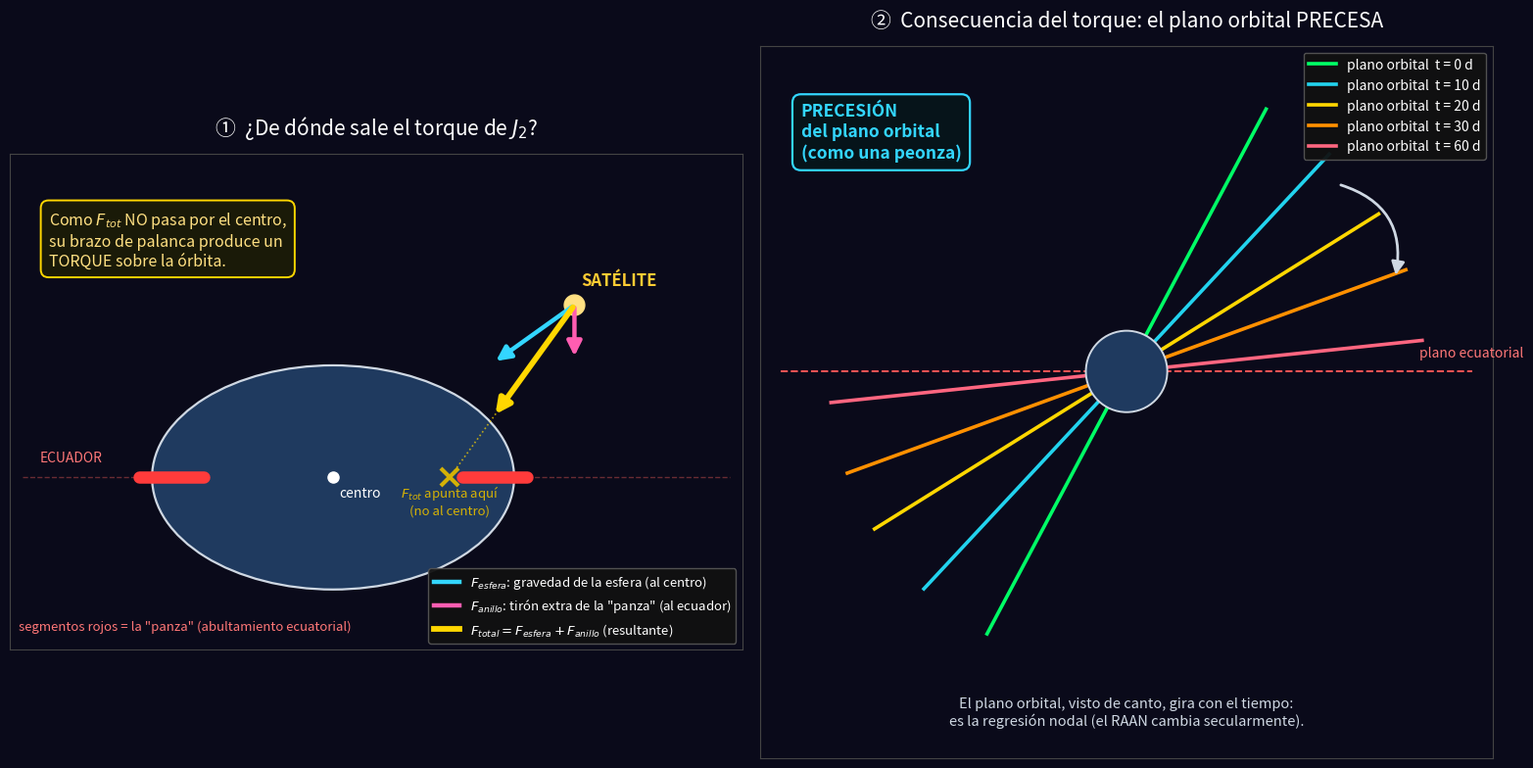

Python code for this plot: (Note: this script raises an exception after producing the figure.)
# Genera la figura explicativa del torque de J2 y la precesión nodal.
# Salida: fig_torque_j2.pdf (vectorial, para LaTeX) y .png (vista previa).
import os
import numpy as np
import matplotlib
matplotlib.use("Agg")
import matplotlib.pyplot as plt
from matplotlib.patches import Ellipse, FancyArrowPatch, FancyBboxPatch
from matplotlib.lines import Line2D

BG = "#0a0a1a"
plt.rcParams.update({"font.size": 12, "text.color": "white",
                     "axes.edgecolor": "#444"})

fig, (axL, axR) = plt.subplots(1, 2, figsize=(16, 8))
fig.patch.set_facecolor(BG)

# ════════════════════ PANEL IZQUIERDO: origen del torque ════════════════════
ax = axL
ax.set_facecolor(BG)
ax.set_title("①  ¿De dónde sale el torque de $J_2$?", color="white", fontsize=15, pad=14)

# Planeta achatado + abultamiento ecuatorial ("panza")
ax.add_patch(Ellipse((0, 0), 8.4, 5.2, facecolor="#1f3a5f",
                     edgecolor="#cfd8e3", lw=1.6, zorder=1))
for xseg in [(3.0, 4.5), (-4.5, -3.0)]:
    ax.plot(xseg, [0, 0], color="#ff3b3b", lw=9, solid_capstyle="round", zorder=2)
ax.plot([-7.2, 9.2], [0, 0], color="#aa4444", lw=1, ls="--", alpha=0.6, zorder=0)
ax.text(-6.8, 0.35, "ECUADOR", color="#ff7777", fontsize=10, style="italic")
ax.text(-7.3, -3.55, 'segmentos rojos = la "panza" (abultamiento ecuatorial)',
        color="#ff7777", fontsize=9.5, style="italic", ha="left")
ax.plot(0, 0, "o", color="white", ms=8, zorder=5)
ax.text(0.15, -0.45, "centro", color="white", fontsize=10)

# Satélite
S = np.array([5.6, 4.0])
ax.plot(*S, "o", color="#ffe082", ms=15, zorder=6)
ax.text(S[0] + 0.15, S[1] + 0.45, "SATÉLITE", color="#ffcc33",
        fontsize=12, fontweight="bold")

# Vectores de fuerza (desde el satélite)
u_centro = (np.array([0, 0]) - S); u_centro = u_centro / np.linalg.norm(u_centro)
F_esf = 2.3 * u_centro                       # gravedad de la esfera -> al centro
F_an  = np.array([0.0, -1.25])               # tirón extra de la panza -> al ecuador
F_tot = F_esf + F_an                         # resultante

def flecha(ax, p0, vec, color, lw=3.2):
    ax.add_patch(FancyArrowPatch(p0, p0 + vec, color=color, lw=lw,
                 arrowstyle="-|>", mutation_scale=22, zorder=7))

flecha(ax, S, F_esf, "#33d6ff")    # cian  - F_esfera
flecha(ax, S, F_an,  "#ff5db1")    # rosa  - F_anillo
flecha(ax, S, F_tot, "#ffd700", lw=4.2)  # oro - F_total (resultante)

# Prolongación de F_total hasta cruzar la zona del centro (muestra que falla)
t_cross = (S[1]) / (-F_tot[1])
x_cross = S[0] + t_cross * F_tot[0]
ax.plot([S[0], x_cross], [S[1], 0.0], color="#ffd700", ls=":", lw=1.2, alpha=0.7, zorder=4)
ax.plot(x_cross, 0.0, "x", color="#d4b106", ms=13, mew=3, zorder=6)
ax.annotate("$F_{tot}$ apunta aquí\n(no al centro)", (x_cross, -0.15),
            color="#d4b106", fontsize=9.5, ha="center", va="top", style="italic")

# Nota del torque (caja)
ax.text(-6.6, 6.2,
        "Como $F_{tot}$ NO pasa por el centro,\n"
        "su brazo de palanca produce un\nTORQUE sobre la órbita.",
        color="#ffe082", fontsize=11.5, va="top", ha="left",
        bbox=dict(boxstyle="round,pad=0.5", fc="#1a1a08", ec="#ffd700", lw=1.4))

# Leyenda de fuerzas (clara, sin amontonar junto a las flechas)
leyenda = [
    Line2D([0], [0], color="#33d6ff", lw=3.2, label="$F_{esfera}$: gravedad de la esfera (al centro)"),
    Line2D([0], [0], color="#ff5db1", lw=3.2, label='$F_{anillo}$: tirón extra de la "panza" (al ecuador)'),
    Line2D([0], [0], color="#ffd700", lw=4.2, label="$F_{total}=F_{esfera}+F_{anillo}$ (resultante)"),
]
ax.legend(handles=leyenda, loc="lower right", facecolor="#111", edgecolor="#555",
          labelcolor="white", fontsize=9.5, framealpha=0.95)

ax.set_xlim(-7.5, 9.5); ax.set_ylim(-4, 7.5)
ax.set_aspect("equal"); ax.set_xticks([]); ax.set_yticks([])
for sp in ax.spines.values(): sp.set_edgecolor("#444")

# ════════════════════ PANEL DERECHO: precesión del plano ════════════════════
ax = axR
ax.set_facecolor(BG)
ax.set_title("②  Consecuencia del torque: el plano orbital PRECESA",
             color="white", fontsize=15, pad=14)

# Planeta
ax.add_patch(plt.Circle((0, 0), 1.0, facecolor="#1f3a5f", edgecolor="#cfd8e3", lw=1.4, zorder=3))
# Plano ecuatorial
ax.plot([-8.5, 8.5], [0, 0], color="#ff5555", ls="--", lw=1.4, zorder=1)
ax.text(7.2, 0.35, "plano ecuatorial", color="#ff7777", fontsize=10, style="italic")

# Planos orbitales (vistos de canto) en distintos instantes -> ángulos que decrecen
tiempos = [(0, 62, "#00ff66"), (10, 47, "#22d3ee"), (20, 32, "#ffd700"),
           (30, 20, "#ff9000"), (60, 6, "#ff6680")]
L = 7.3
for t, ang, col in tiempos:
    a = np.radians(ang)
    dx, dy = L*np.cos(a), L*np.sin(a)
    ax.plot([-dx, dx], [-dy, dy], color=col, lw=2.6,
            label=f"plano orbital  t = {t} d", zorder=2)

ax.legend(loc="upper right", facecolor="#111", edgecolor="#555",
          labelcolor="white", fontsize=10, framealpha=0.95)

# Caja "precesión"
ax.text(-8.0, 6.6, "PRECESIÓN\ndel plano orbital\n(como una peonza)",
        color="#33d6ff", fontsize=12.5, fontweight="bold", va="top",
        bbox=dict(boxstyle="round,pad=0.5", fc="#06141a", ec="#33d6ff", lw=1.6))

# Flecha curva indicando el giro
ax.add_patch(FancyArrowPatch((5.2, 4.6), (6.6, 2.3), connectionstyle="arc3,rad=-0.45",
             color="#cfd8e3", lw=2.0, arrowstyle="-|>", mutation_scale=20, zorder=4))

ax.text(0, -8.7, "El plano orbital, visto de canto, gira con el tiempo:\n"
        "es la regresión nodal (el RAAN cambia secularmente).",
        color="#cfd8e3", fontsize=10.5, ha="center", style="italic")

ax.set_xlim(-9, 9); ax.set_ylim(-9.5, 8)
ax.set_aspect("equal"); ax.set_xticks([]); ax.set_yticks([])
for sp in ax.spines.values(): sp.set_edgecolor("#444")

plt.tight_layout()
HERE = os.path.dirname(os.path.abspath(__file__))
fig.savefig(os.path.join(HERE, "fig_torque_j2.pdf"), facecolor=BG, bbox_inches="tight")
fig.savefig(os.path.join(HERE, "fig_torque_j2.png"), dpi=130, facecolor=BG, bbox_inches="tight")
print("Figura escrita: fig_torque_j2.pdf / .png")
